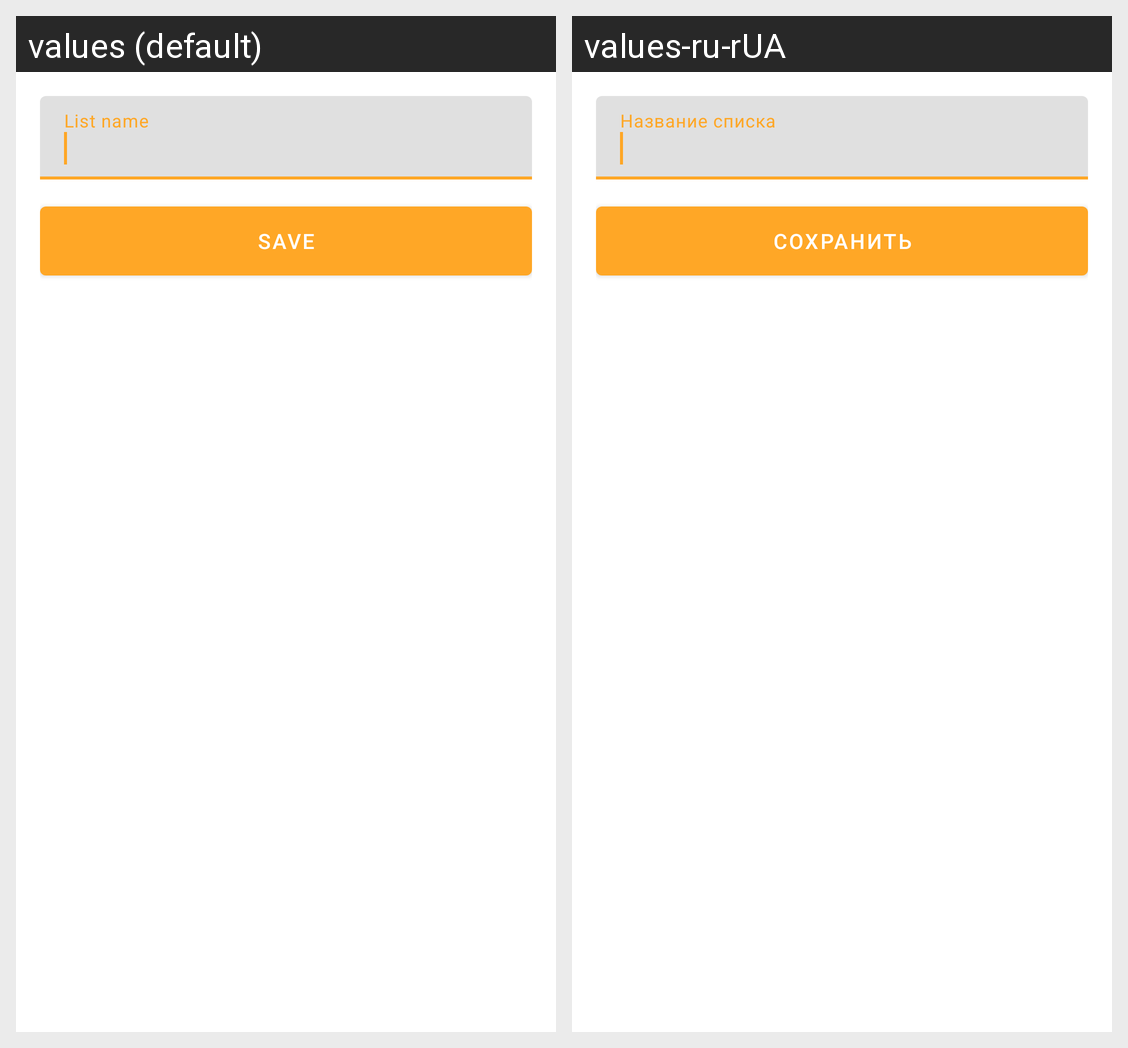

The Android screen above is rendered under two locales of the same app. Produce the string resources it draws, with the default and per-locale values.
Android screen res/layout/dialog_add_what_to_by_list.xml rendered under 2 locales, left to right: values (default), values-ru-rUA. Device: Nexus 5 (rendered at 1080×1920; each locale shown at half size, 540×960, under a caption strip naming it); theme Theme.PurchasePal.
Strings drawn on this screen, with the default value and each locale's value (text and hints the layout hard-codes, and strings that could not be matched under every locale, appear in the picture but are not listed):

add_item_list_name_hint
  values: List name
  values-ru-rUA: Название списка

save
  values: Save
  values-ru-rUA: Сохранить
